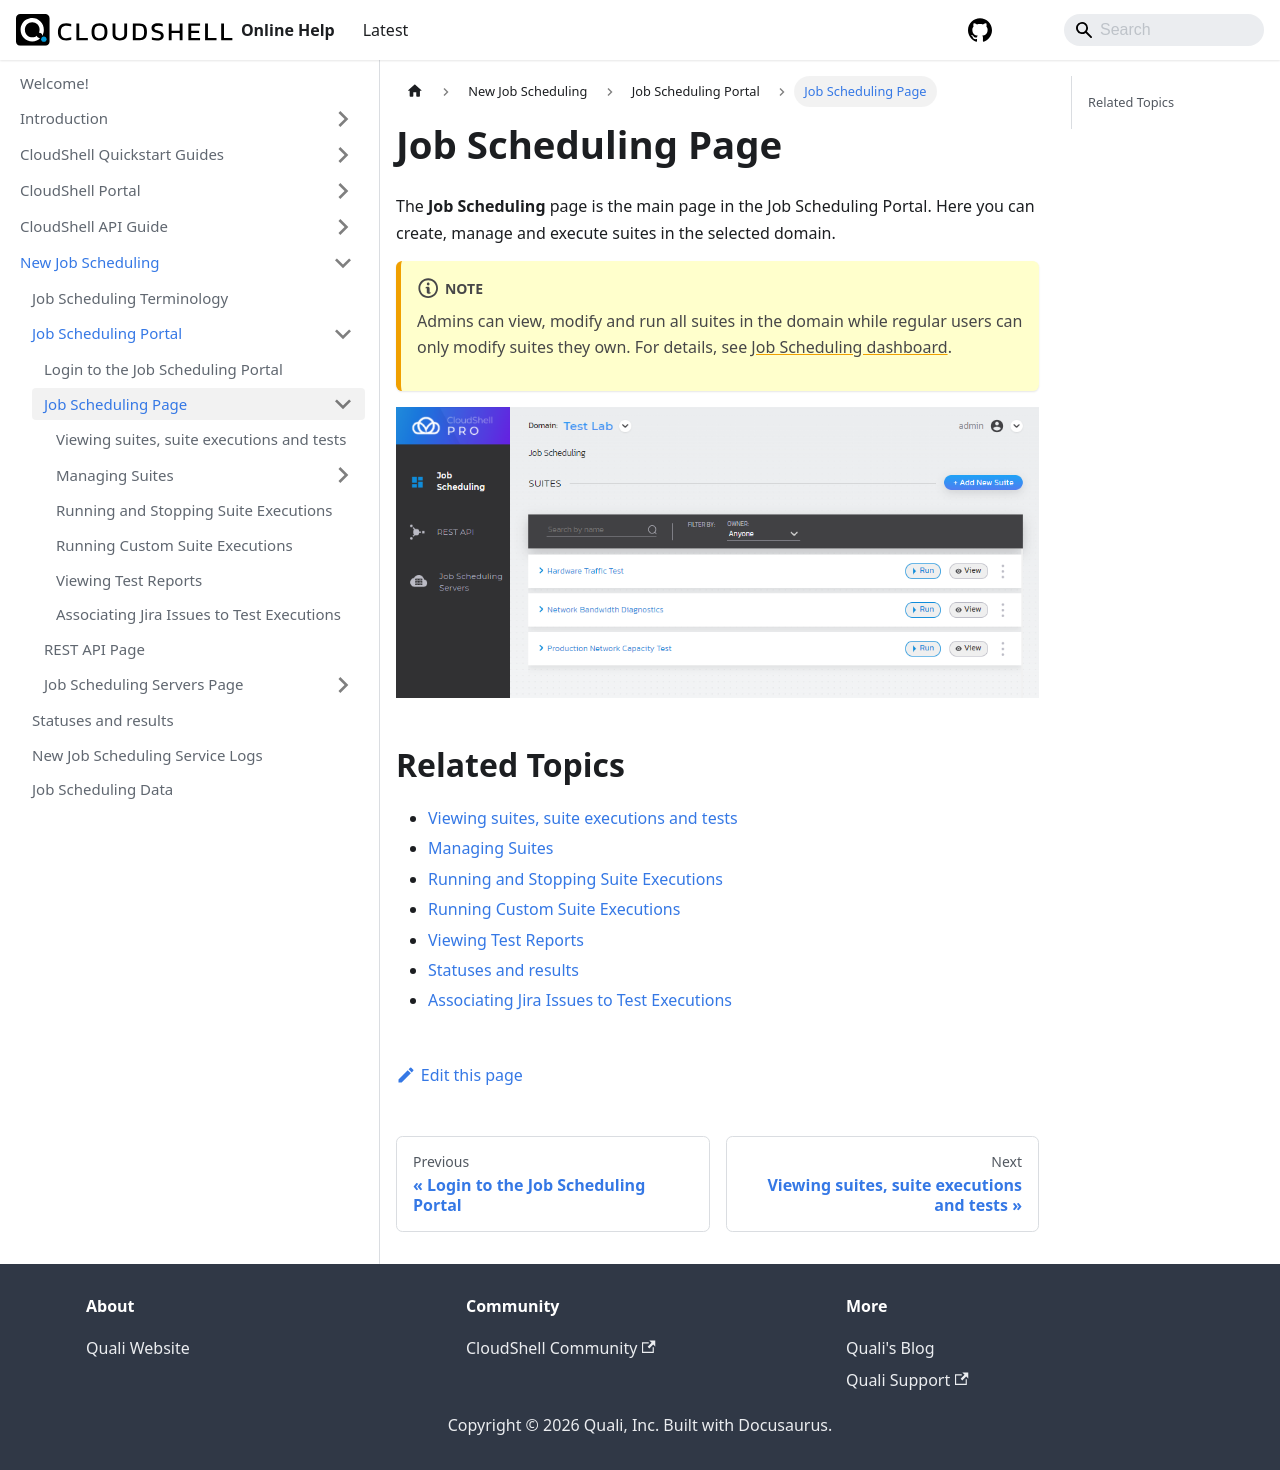

repository: QualiSystems/cloudshell-help · page: jss/jss-portal/job-scheduling-page.html · generator: docusaurus

# Job Scheduling Page

The **Job Scheduling** page is the main page in the Job Scheduling Portal. Here you can create, manage and execute suites in the selected domain.

:::note
Admins can view, modify and run all suites in the domain while regular users can only modify suites they own. For details, see [Job Scheduling dashboard](../../../admin/cloudshell-identity-management/managing-cloudshell-permissions/cloudshell-user-permission-levels-rbac.md#job-scheduling-dashboard).
:::

![](/Images/JSS/JssViewSuites1.png)

## Related Topics

- [Viewing suites, suite executions and tests](./view-suites.md)
- [Managing Suites](../../jss/jss-portal/job-scheduling-page/managing-suites)
- [Running and Stopping Suite Executions](./running-and-stopping-suites.md)
- [Running Custom Suite Executions](./run-custom-suite.md)
- [Viewing Test Reports](./view-test-reports.md)
- [Statuses and results](../../statuses-and-results.md)
- [Associating Jira Issues to Test Executions](./jira-issues.md)
